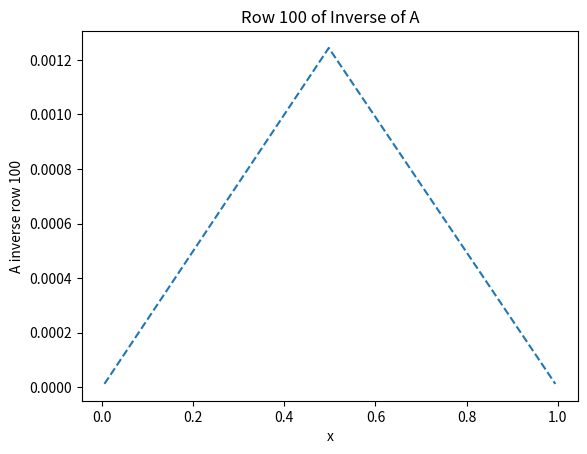
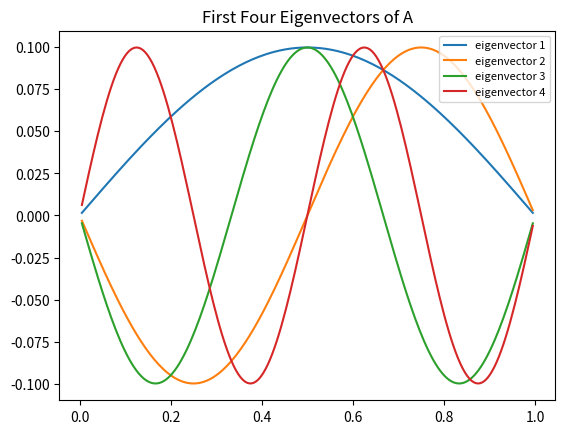

The script that saved these images, in order:
import numpy as np
import matplotlib.pyplot as plt

#Building matrix A with the diagonal structure 
array_1 = np.full((200), 2)
array_2 = np.full((199), -1)
h = 1 / 201
A = (1 / (h ** 2)) * (np.diag(array_1, k = 0) + np.diag(array_2, k = 1) + np.diag(array_2, k = -1))

#Inverting A and extracting the 100th row of the inverse 
A_inv = np.linalg.inv(A)
row_100 = A_inv[99, :]

#Computing 100th row of inverse using formula for all (i,j)
grid_points = np.arange(1, 201) * h
xi, xj = np.meshgrid(grid_points, grid_points)
formula_inverse_A = h * np.minimum(xi, xj) * (1 - np.maximum(xi, xj))
row_100_formula = formula_inverse_A[99, :]

#Plotting results 
plt.plot(grid_points, row_100, linestyle = "--")
plt.xlabel("x")
plt.ylabel("A inverse row 100")
plt.title("Row 100 of Inverse of A")
plt.show()

eigenvalues, eigenvectors = np.linalg.eigh(A)

for i in range(4):
    plt.plot(grid_points, eigenvectors[:, i], label = f"eigenvector {i + 1}")
plt.title("First Four Eigenvectors of A")
plt.legend(loc = "upper right", fontsize = 8)
plt.show()
